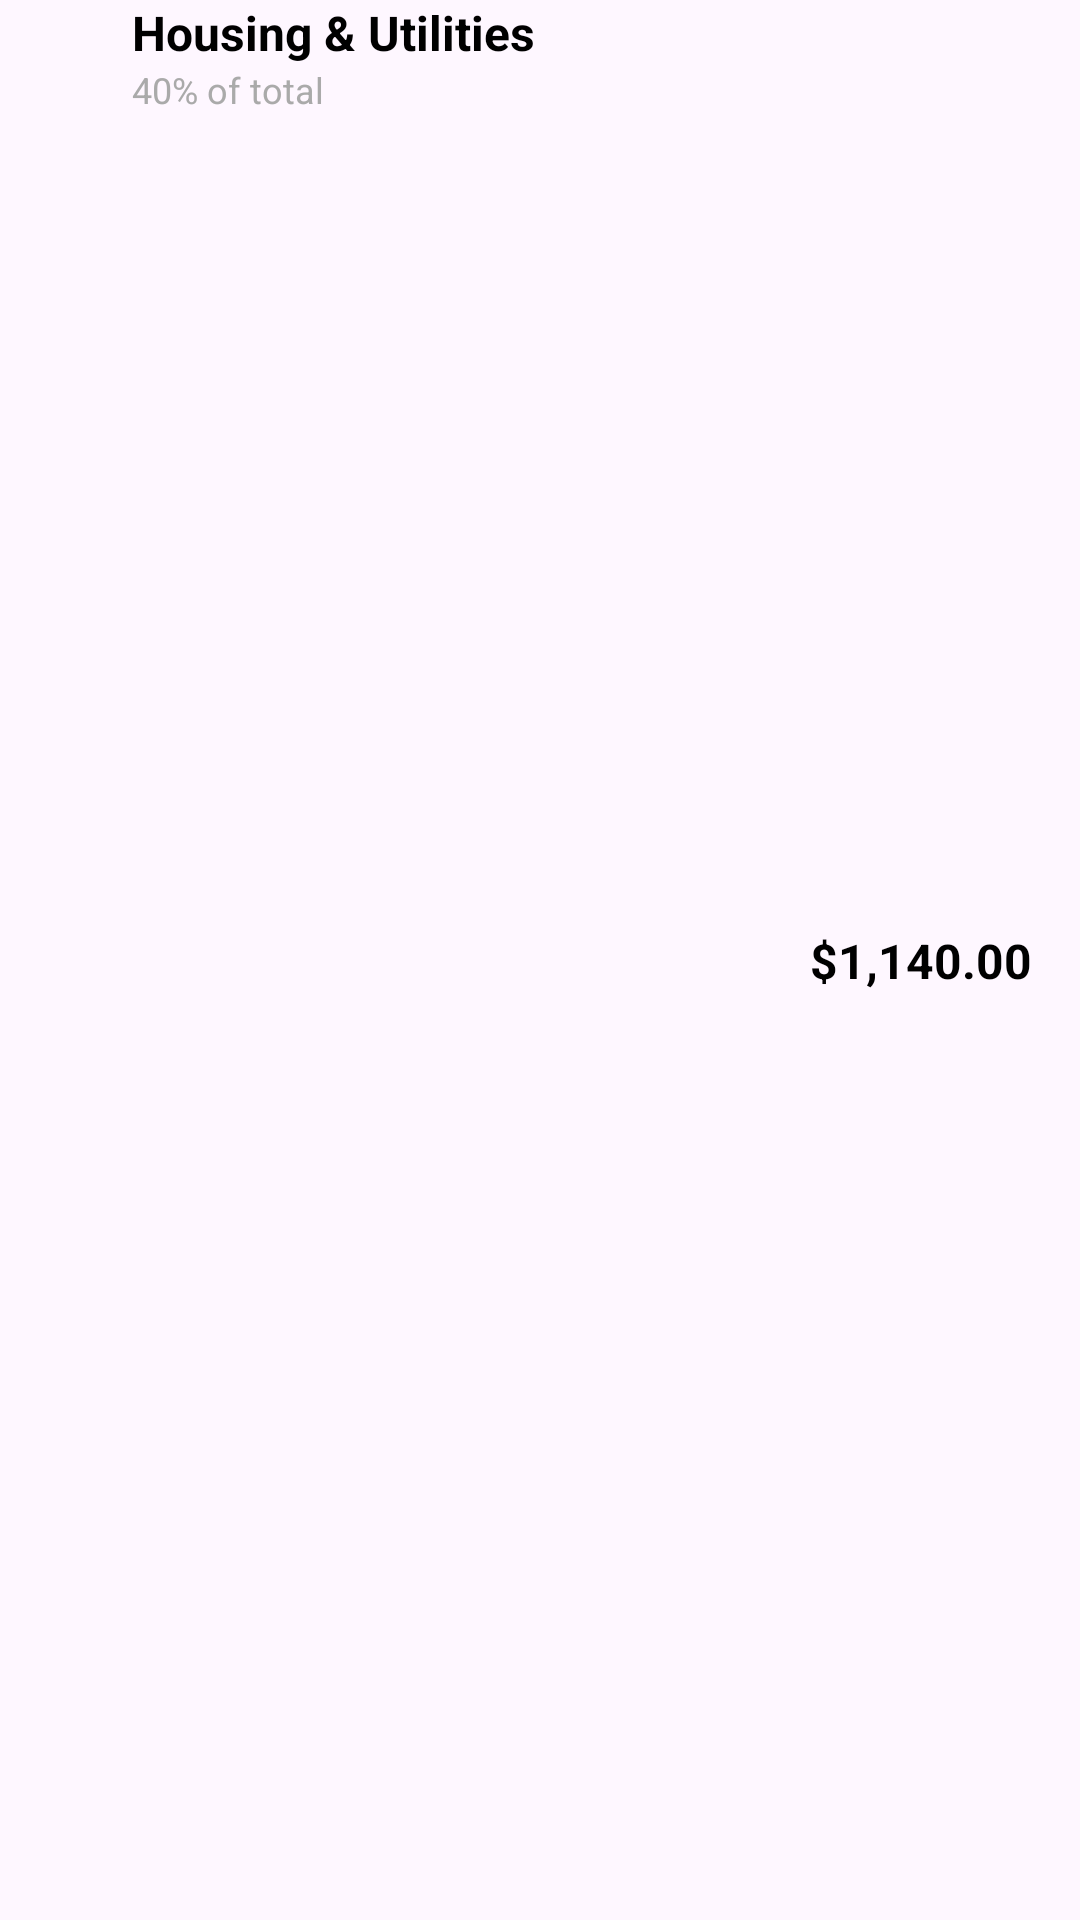

Here is an Android app screen rendered from its layout file. Give the layout XML and the strings, colors and styles it references.
<!-- AndroidManifest.xml: application theme Theme.SelfManager -->
<!-- res/layout/category_breakdown_item.xml -->
<?xml version="1.0" encoding="utf-8"?>
<androidx.constraintlayout.widget.ConstraintLayout xmlns:android="http://schemas.android.com/apk/res/android"
    xmlns:app="http://schemas.android.com/apk/res-auto"
    android:layout_width="match_parent"
    android:layout_height="wrap_content"
    android:layout_marginTop="16dp"
    android:paddingStart="16dp"
    android:paddingEnd="16dp">

    <View
        android:id="@+id/category_dot"
        android:layout_width="12dp"
        android:layout_height="12dp"
        android:background="@drawable/circular_background"
        android:backgroundTint="#1976D2"
        app:layout_constraintStart_toStartOf="parent"
        app:layout_constraintTop_toTopOf="parent"
        app:layout_constraintBottom_toBottomOf="parent"/>

    <TextView
        android:id="@+id/category_name"
        android:layout_width="wrap_content"
        android:layout_height="wrap_content"
        android:layout_marginStart="16dp"
        android:text="Housing &amp; Utilities"
        android:textColor="@android:color/black"
        android:textSize="16sp"
        android:textStyle="bold"
        app:layout_constraintStart_toEndOf="@id/category_dot"
        app:layout_constraintTop_toTopOf="parent" />

    <TextView
        android:id="@+id/category_percentage"
        android:layout_width="wrap_content"
        android:layout_height="wrap_content"
        android:text="40% of total"
        android:textColor="@android:color/darker_gray"
        android:textSize="12sp"
        app:layout_constraintStart_toStartOf="@id/category_name"
        app:layout_constraintTop_toBottomOf="@id/category_name" />

    <TextView
        android:id="@+id/category_amount"
        android:layout_width="wrap_content"
        android:layout_height="wrap_content"
        android:text="$1,140.00"
        android:textColor="@android:color/black"
        android:textSize="16sp"
        android:textStyle="bold"
        app:layout_constraintEnd_toEndOf="parent"
        app:layout_constraintTop_toTopOf="parent"
        app:layout_constraintBottom_toBottomOf="parent"/>

</androidx.constraintlayout.widget.ConstraintLayout>
<!-- resources referenced by this layout -->
<resources>
  <style name="Theme.SelfManager" parent="Base.Theme.SelfManager" />
  <style name="Base.Theme.SelfManager" parent="Theme.Material3.DayNight.NoActionBar">
          
      </style>
</resources>
